Run: headless pygame with SDL's dummy video driver; simulated clock (each Clock.tick advances the game by its frame time, no real sleeping); random seed 0; keys injected as events and as key.get_pressed() state; mouse plan: one left click at the window centre at the start of phase 2, then a move to the lower-right quarter at the start of phase 3.
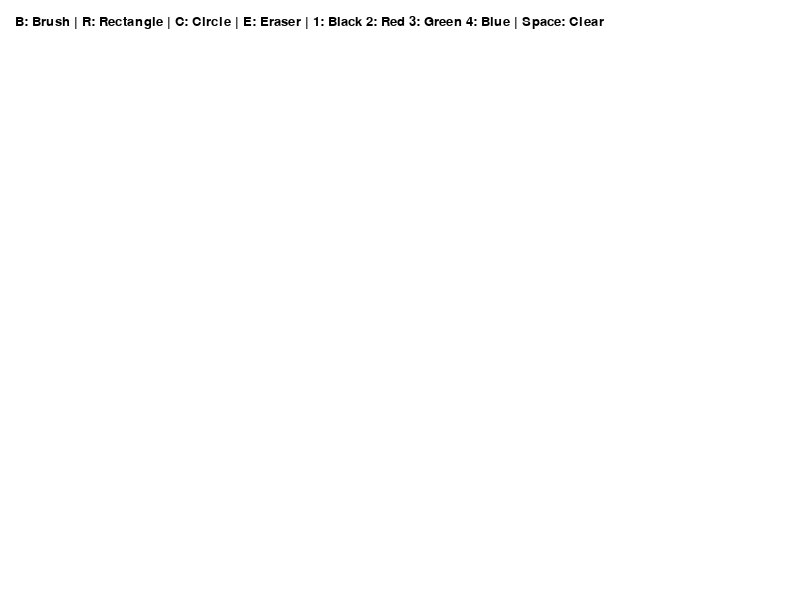
Frame 1 of 4 · flips 1–60 · no input
Frame 2 of 4 · flips 61–180 · clicked the window centre · tapped SPACE, RETURN · held RIGHT (→), D · screen unchanged from frame 1, image omitted
Frame 3 of 4 · flips 181–300 · moved the mouse to the lower-right quarter · held DOWN (↓), S · screen unchanged from frame 2, image omitted
Frame 4 of 4 · flips 301–420 · held LEFT (←), A, UP (↑), W · screen unchanged from frame 3, image omitted

The pygame program that drew these frames:

import pygame

pygame.init()

w, h = 800, 600
screen = pygame.display.set_mode((w, h))
pygame.display.set_caption("Paint")

clock = pygame.time.Clock()

white = (255, 255, 255)
black = (0, 0, 0)
red = (255, 0, 0)
green = (0, 180, 0)
blue = (0, 100, 255)

screen.fill(white)

font = pygame.font.SysFont("Arial", 20)

current_color = black
tool = "brush"
drawing = False
start_pos = None

run = True

while run:
    for event in pygame.event.get():
        if event.type == pygame.QUIT:
            run = False

        if event.type == pygame.KEYDOWN:
            if event.key == pygame.K_b:
                tool = "brush"
            elif event.key == pygame.K_r:
                tool = "rectangle"
            elif event.key == pygame.K_c:
                tool = "circle"
            elif event.key == pygame.K_e:
                tool = "eraser"
            elif event.key == pygame.K_1:
                current_color = black
            elif event.key == pygame.K_2:
                current_color = red
            elif event.key == pygame.K_3:
                current_color = green
            elif event.key == pygame.K_4:
                current_color = blue
            elif event.key == pygame.K_SPACE:
                screen.fill(white)

        if event.type == pygame.MOUSEBUTTONDOWN:
            drawing = True
            start_pos = event.pos

        if event.type == pygame.MOUSEBUTTONUP:
            drawing = False
            end_pos = event.pos

            if tool == "rectangle":
                x = min(start_pos[0], end_pos[0])
                y = min(start_pos[1], end_pos[1])
                width = abs(start_pos[0] - end_pos[0])
                height = abs(start_pos[1] - end_pos[1])
                pygame.draw.rect(screen, current_color, (x, y, width, height), 3)

            elif tool == "circle":
                radius = int(
                    ((end_pos[0] - start_pos[0]) ** 2 +
                     (end_pos[1] - start_pos[1]) ** 2) ** 0.5
                )
                pygame.draw.circle(screen, current_color, start_pos, radius, 3)

    if drawing:
        mouse_pos = pygame.mouse.get_pos()

        if tool == "brush":
            pygame.draw.line(screen, current_color, start_pos, mouse_pos, 5)
            start_pos = mouse_pos

        elif tool == "eraser":
            pygame.draw.line(screen, white, start_pos, mouse_pos, 20)
            start_pos = mouse_pos

    pygame.draw.rect(screen, white, (0, 0, w, 50))
    info = font.render(
        "B: Brush | R: Rectangle | C: Circle | E: Eraser | 1: Black 2: Red 3: Green 4: Blue | Space: Clear",
        True,
        black
    )
    screen.blit(info, (15, 15))

    pygame.display.update()
    clock.tick(60)

pygame.quit()
